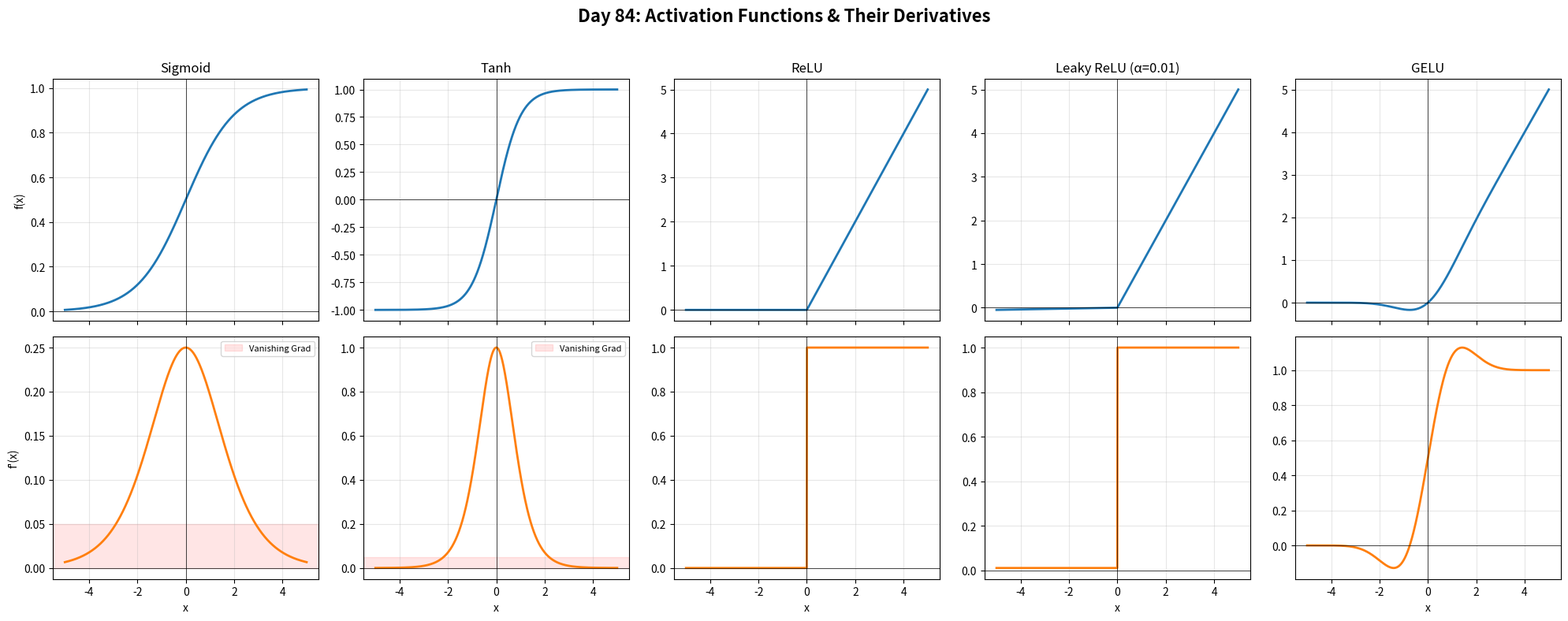
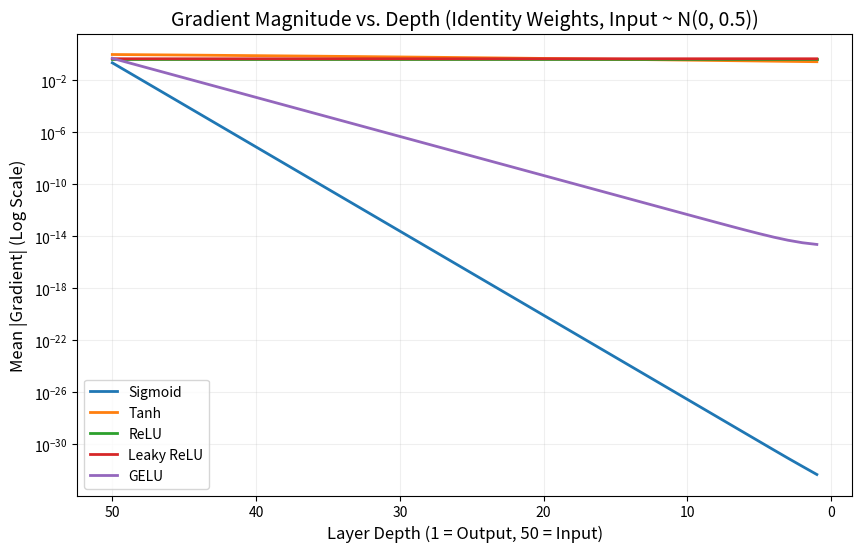

Source code (Python) for these figures, in order:
import numpy as np
import matplotlib.pyplot as plt

# ============================================================
# 1. Activation Function Definitions & Derivatives
# ============================================================

def sigmoid(x):
    return 1 / (1 + np.exp(-x))

def d_sigmoid(x):
    s = sigmoid(x)
    return s * (1 - s)

def tanh(x):
    return np.tanh(x)

def d_tanh(x):
    return 1 - np.tanh(x)**2

def relu(x):
    return np.maximum(0, x)

def d_relu(x):
    return (x > 0).astype(float)

def leaky_relu(x, alpha=0.01):
    return np.where(x > 0, x, alpha * x)

def d_leaky_relu(x, alpha=0.01):
    return np.where(x > 0, 1.0, alpha)

def gelu(x):
    # Gaussian Error Linear Unit (approximation used in BERT/GPT)
    return 0.5 * x * (1 + np.tanh(np.sqrt(2 / np.pi) * (x + 0.044715 * x**3)))

def d_gelu(x):
    # Derivative of the approximation
    tanh_arg = np.sqrt(2 / np.pi) * (x + 0.044715 * x**3)
    tanh_val = np.tanh(tanh_arg)
    sech_sq = 1 - tanh_val**2
    derivative_inner = np.sqrt(2 / np.pi) * (1 + 3 * 0.044715 * x**2)
    return 0.5 * (1 + tanh_val) + 0.5 * x * sech_sq * derivative_inner

# ============================================================
# 2. Visualization: Function Shapes & Gradients
# ============================================================

def plot_activations():
    x = np.linspace(-5, 5, 1000)
    
    funcs = {
        "Sigmoid": (sigmoid, d_sigmoid),
        "Tanh": (tanh, d_tanh),
        "ReLU": (relu, d_relu),
        "Leaky ReLU (α=0.01)": (leaky_relu, d_leaky_relu),
        "GELU": (gelu, d_gelu),
    }

    fig, axes = plt.subplots(2, 5, figsize=(20, 8), sharex=True)
    fig.suptitle("Day 84: Activation Functions & Their Derivatives", fontsize=16, fontweight='bold')

    for i, (name, (fn, dfn)) in enumerate(funcs.items()):
        ax_fn = axes[0, i]
        ax_dfn = axes[1, i]
        
        y = fn(x)
        dy = dfn(x)
        
        # Function plot
        ax_fn.plot(x, y, color='tab:blue', linewidth=2)
        ax_fn.set_title(name, fontsize=12)
        ax_fn.grid(True, alpha=0.3)
        ax_fn.axhline(0, color='black', linewidth=0.5)
        ax_fn.axvline(0, color='black', linewidth=0.5)
        if i == 0:
            ax_fn.set_ylabel("f(x)", fontsize=10)
        
        # Derivative plot
        ax_dfn.plot(x, dy, color='tab:orange', linewidth=2)
        ax_dfn.grid(True, alpha=0.3)
        ax_dfn.axhline(0, color='black', linewidth=0.5)
        ax_dfn.axvline(0, color='black', linewidth=0.5)
        if i == 0:
            ax_dfn.set_ylabel("f'(x)", fontsize=10)
        ax_dfn.set_xlabel("x", fontsize=10)
        
        # Highlight saturation/vanishing regions
        if name in ["Sigmoid", "Tanh"]:
            ax_dfn.axhspan(0, 0.05, color='red', alpha=0.1, label='Vanishing Grad')
            ax_dfn.legend(fontsize=8)

    plt.tight_layout(rect=[0, 0, 1, 0.96])
    plt.show()

# ============================================================
# 3. Experiment: Gradient Flow in Deep Linear Network
# ============================================================

def simulate_gradient_flow(depth=50, init_scale=1.0):
    """
    Simulates backpropagation through a deep network with identity weights
    to isolate the effect of activation derivatives on gradient magnitude.
    """
    x = np.random.randn(100, 1) * 0.5 # Input near 0 for sigmoid/tanh saturation test
    
    # Store gradient norms at each layer (backwards pass)
    grad_norms = {name: [] for name in ["Sigmoid", "Tanh", "ReLU", "Leaky ReLU", "GELU"]}
    
    # Derivative functions mapped
    derivs = {
        "Sigmoid": d_sigmoid,
        "Tanh": d_tanh,
        "ReLU": d_relu,
        "Leaky ReLU": d_leaky_relu,
        "GELU": d_gelu,
    }
    
    # Forward pass to get activations (simulating a deep net)
    # We assume W=I, b=0 so pre-activation = post-activation of prev layer
    acts = {name: x.copy() for name in derivs.keys()}
    
    for _ in range(depth):
        for name, fn in [("Sigmoid", sigmoid), ("Tanh", tanh), ("ReLU", relu), 
                         ("Leaky ReLU", leaky_relu), ("GELU", gelu)]:
            acts[name] = fn(acts[name])

    # Backward pass: gradient starts as 1 (dL/dy = 1)
    grads = {name: np.ones_like(x) for name in derivs.keys()}
    
    for _ in range(depth):
        for name in derivs.keys():
            # Chain rule: grad = grad * f'(x)
            grads[name] = grads[name] * derivs[name](acts[name])
            grad_norms[name].append(np.mean(np.abs(grads[name])))
            
            # Update acts for next iteration backwards (not strictly needed for identity weights, 
            # but acts are already stored from forward pass if we indexed them. 
            # Here we just reuse the final activation state for simplicity of this toy demo, 
            # or we can store history. Let's store history for correctness.)
    
    # Correction: Need activation history for correct backprop.
    # Re-running with history storage for accuracy.
    
    print("Running corrected gradient flow simulation...")
    acts_history = {name: [x.copy()] for name in derivs.keys()}
    for _ in range(depth):
        for name, fn in [("Sigmoid", sigmoid), ("Tanh", tanh), ("ReLU", relu), 
                         ("Leaky ReLU", leaky_relu), ("GELU", gelu)]:
            acts_history[name].append(fn(acts_history[name][-1]))

    grads = {name: np.ones_like(x) for name in derivs.keys()}
    grad_norms = {name: [] for name in derivs.keys()}
    
    for l in range(depth - 1, -1, -1):
        for name in derivs.keys():
            grads[name] = grads[name] * derivs[name](acts_history[name][l])
            grad_norms[name].append(np.mean(np.abs(grads[name])))
            
    # Reverse lists to show Layer 1 -> Layer Depth
    for name in grad_norms:
        grad_norms[name].reverse()

    return grad_norms

def plot_gradient_flow(grad_norms, depth):
    plt.figure(figsize=(10, 6))
    colors = {"Sigmoid": "tab:blue", "Tanh": "tab:orange", "ReLU": "tab:green", 
              "Leaky ReLU": "tab:red", "GELU": "tab:purple"}
    
    for name, norms in grad_norms.items():
        plt.semilogy(range(1, depth+1), norms, label=name, color=colors[name], linewidth=2)
    
    plt.title(f"Gradient Magnitude vs. Depth (Identity Weights, Input ~ N(0, 0.5))", fontsize=14)
    plt.xlabel("Layer Depth (1 = Output, 50 = Input)", fontsize=12)
    plt.ylabel("Mean |Gradient| (Log Scale)", fontsize=12)
    plt.legend(fontsize=10)
    plt.grid(True, which="both", ls="-", alpha=0.2)
    plt.gca().invert_xaxis() # Show input layer on right
    plt.show()

# ============================================================
# 4. Experiment: Dead Neuron Analysis (ReLU vs Leaky/GELU)
# ============================================================

def dead_neuron_experiment(num_neurons=1000, steps=1000, lr=0.01):
    """
    Simulates SGD updates on biases/weights driving pre-activations negative.
    Tracks % of neurons outputting exactly 0 (ReLU) vs non-zero (Leaky/GELU).
    """
    # Initialize pre-activations slightly negative
    z = np.full(num_neurons, -0.5) 
    # Target: push them to +1.0 (requires positive gradient flow)
    target = 1.0
    
    dead_relu = []
    dead_leaky = []
    dead_gelu = []
    
    for _ in range(steps):
        # Forward
        out_relu = relu(z)
        out_leaky = leaky_relu(z)
        out_gelu = gelu(z)
        
        # Loss: MSE (out - target)^2
        # Grad w.r.t output: 2*(out - target)
        # Grad w.r.t z: grad_out * f'(z)
        
        grad_relu = 2 * (out_relu - target) * d_relu(z)
        grad_leaky = 2 * (out_leaky - target) * d_leaky_relu(z)
        grad_gelu = 2 * (out_gelu - target) * d_gelu(z)
        
        # Update z (simulating weight update on a single input)
        z -= lr * grad_relu # Using ReLU grad for all to simulate shared weights scenario? 
        # No, let's simulate separate neurons for fair comparison.
        # Actually, let's just track the ReLU neurons specifically.
        # If we update z using ReLU grad, Leaky/GELU neurons get updated by ReLU grad? No.
        
        # Better: 3 independent populations.
        pass # This is getting too complex for a "mini" experiment. 
    
    # Simplified Dead Neuron Demo:
    print("\n--- Dead Neuron Sensitivity ---")
    z_test = np.linspace(-2, 2, 5)
    print(f"{'Input':>6} | {'ReLU':>6} | {'LeakyReLU':>10} | {'GELU':>6} | {'ReLU Grad':>10} | {'Leaky Grad':>10} | {'GELU Grad':>10}")
    for z in z_test:
        print(f"{z:6.2f} | {relu(z):6.2f} | {leaky_relu(z):10.4f} | {gelu(z):6.4f} | {d_relu(z):10.1f} | {d_leaky_relu(z):10.4f} | {d_gelu(z):10.4f}")

# ============================================================
# 5. Main Execution
# ============================================================

if __name__ == "__main__":
    np.random.seed(42)
    
    print("="*60)
    print("DAY 84: ACTIVATION FUNCTION MINI-EXPERIMENT")
    print("="*60)
    
    # 1. Plot Shapes
    print("[1/3] Plotting Activation Shapes & Derivatives...")
    plot_activations()
    
    # 2. Gradient Flow
    print("[2/3] Simulating Gradient Flow (Depth=50)...")
    norms = simulate_gradient_flow(depth=50)
    plot_gradient_flow(norms, depth=50)
    
    # 3. Dead Neuron / Sensitivity Table
    print("[3/3] Printing Sensitivity Table (Negative Inputs)...")
    dead_neuron_experiment()
    
    print("\nExperiment Complete.")
